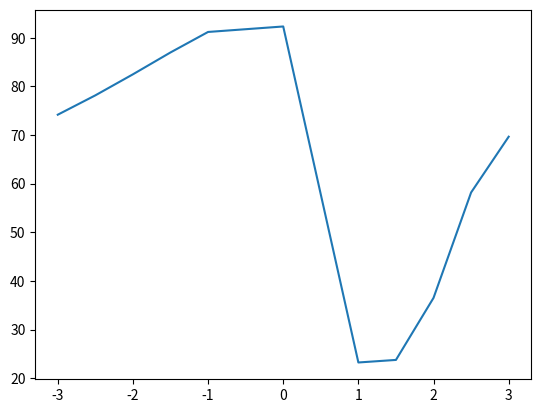

This figure's Python source:
import numpy as np
import matplotlib
matplotlib.use('Agg')
import matplotlib.pyplot as plt
import matplotlib.colors as colors

chirp = [-3,-2.5,-2,-1.5,-1,0,1,1.5,2,2.5,3]

ion = [74.17687570282736, 78.1569962897474, 82.48265147085077, 86.97996552962626, 91.19421837812764, 92.32065911737577, 23.2229852220734, 23.748530230945654, 36.5076740210728, 58.18340652161582, 69.65210517763482]


plt.plot(chirp, ion)
plt.savefig("ion.png")